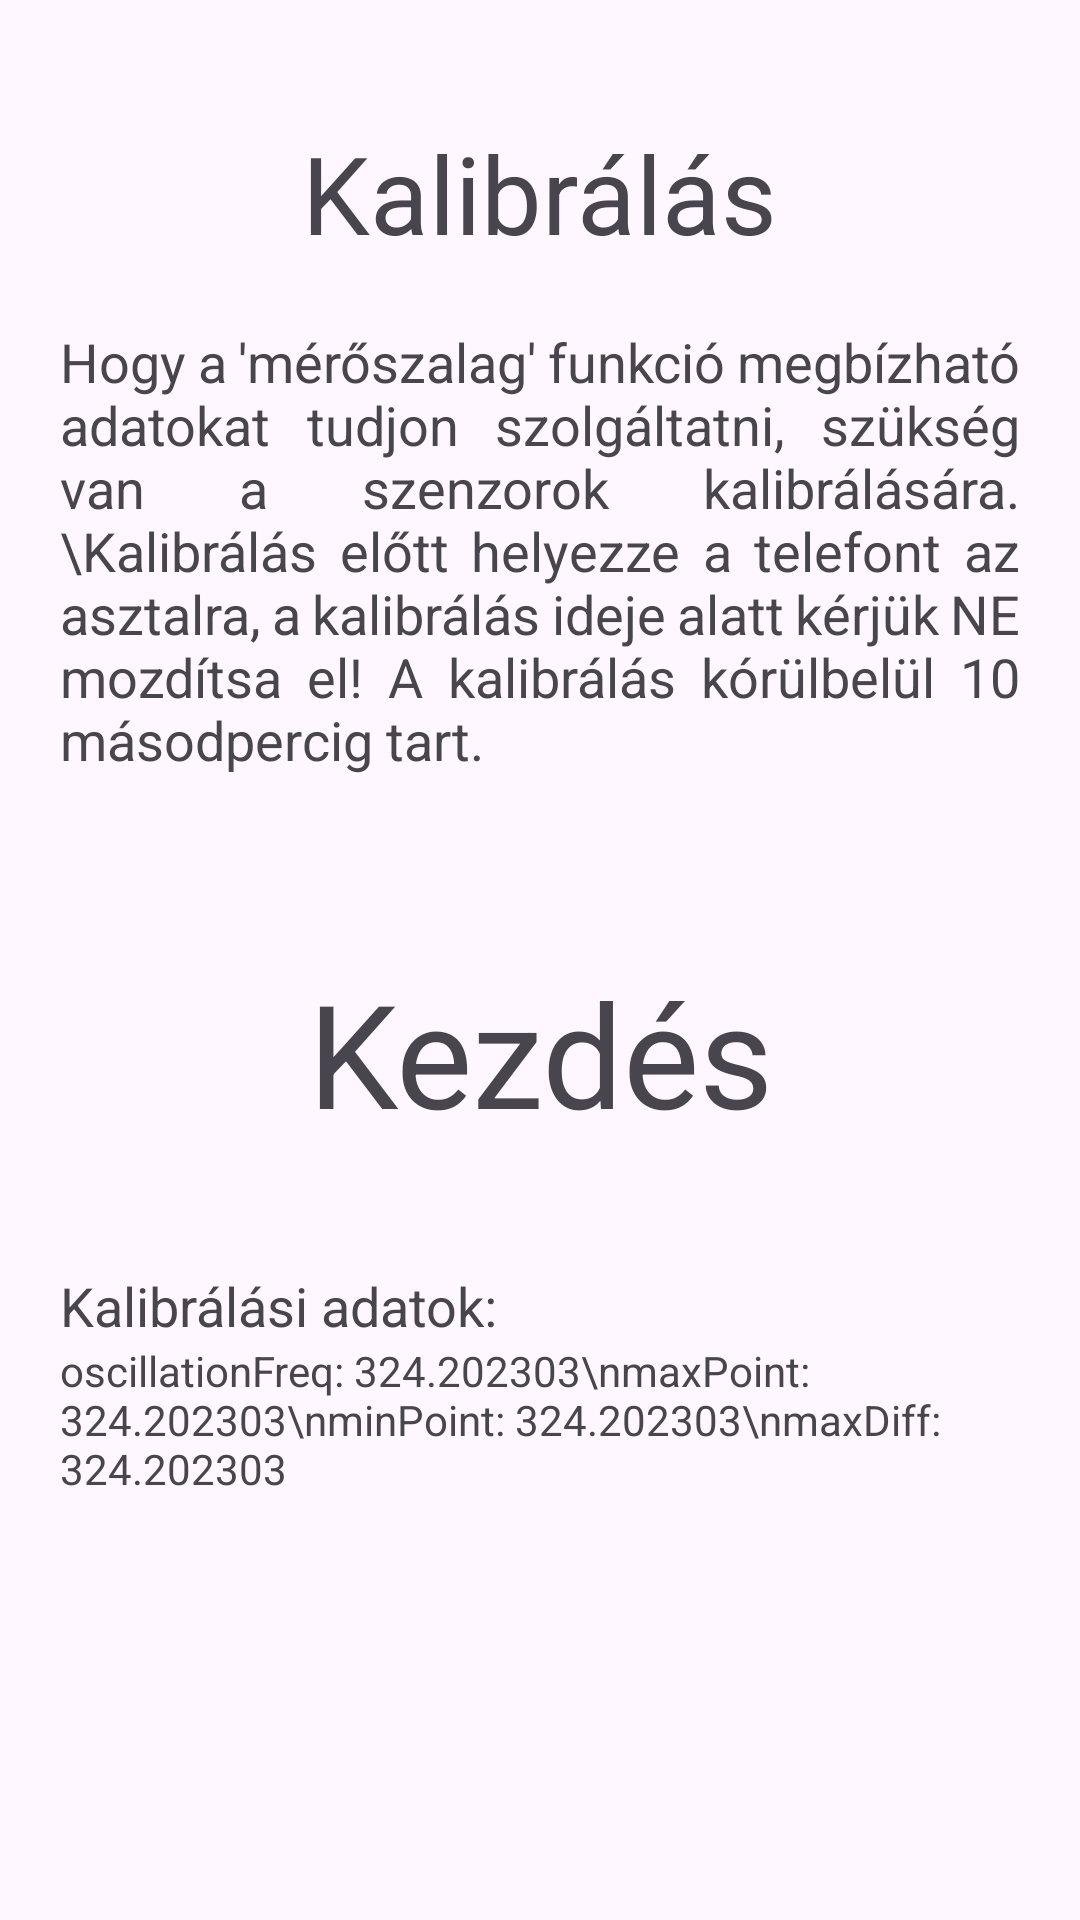

Produce the Android XML layout that renders to this screen, including the resource entries it uses.
<!-- AndroidManifest.xml: application theme Theme.AndroidBeadando -->
<!-- res/layout/activity_calibrate.xml -->
<?xml version="1.0" encoding="utf-8"?>
<RelativeLayout xmlns:android="http://schemas.android.com/apk/res/android"
    xmlns:app="http://schemas.android.com/apk/res-auto"
    xmlns:tools="http://schemas.android.com/tools"
    android:id="@+id/main"
    android:layout_width="match_parent"
    android:layout_height="match_parent"
    tools:context=".CalibrateActivity">

    <TextView
        android:id="@+id/title"
        android:layout_width="wrap_content"
        android:layout_height="wrap_content"
        android:text="Kalibrálás"
        android:textSize="36sp"
        tools:layout_editor_absoluteX="179dp"
        tools:layout_editor_absoluteY="33dp"
        android:layout_centerHorizontal="true"
        android:layout_marginTop="40dp"
        />

    <TextView
        android:id="@+id/information"
        android:layout_width="match_parent"
        android:layout_height="wrap_content"
        android:justificationMode="inter_word"
        android:text="Hogy a 'mérőszalag' funkció megbízható adatokat tudjon szolgáltatni,
szükség van a szenzorok kalibrálására. \Kalibrálás előtt helyezze a telefont az asztalra,
a kalibrálás ideje alatt kérjük NE mozdítsa el! A kalibrálás kórülbelül 10 másodpercig tart."
        android:textSize="18dp"
        android:paddingHorizontal="20dp"
        android:layout_marginVertical="20dp"
        android:layout_below="@id/title"
        />

   <TextView
       android:id="@+id/calibrateBtn"
       android:layout_width="match_parent"
       android:layout_height="wrap_content"
       android:text="Kezdés"
       android:textSize="48sp"
       android:gravity="center"
       android:paddingVertical="40dp"
       android:layout_below="@id/information"
       android:onClick="onCalibrateStart"
       />

    <TextView
        android:id="@+id/calibrationDataLabel"
        android:layout_width="match_parent"
        android:layout_height="wrap_content"
        android:paddingHorizontal="20dp"
        android:text="Kalibrálási adatok:"
        android:textSize="18sp"
        android:layout_below="@id/calibrateBtn"
        />

    <TextView
        android:id="@+id/calibrationDataDisplay"
        android:layout_width="match_parent"
        android:layout_height="wrap_content"
        android:paddingHorizontal="20dp"
        android:layout_below="@id/calibrationDataLabel"
        android:text="oscillationFreq: 324.202303\nmaxPoint: 324.202303\nminPoint: 324.202303\nmaxDiff: 324.202303"
        />

</RelativeLayout>
<!-- resources referenced by this layout -->
<resources>
  <style name="Theme.AndroidBeadando" parent="Base.Theme.AndroidBeadando" />
  <style name="Base.Theme.AndroidBeadando" parent="Theme.Material3.DayNight.NoActionBar">
          
          
      </style>
</resources>
